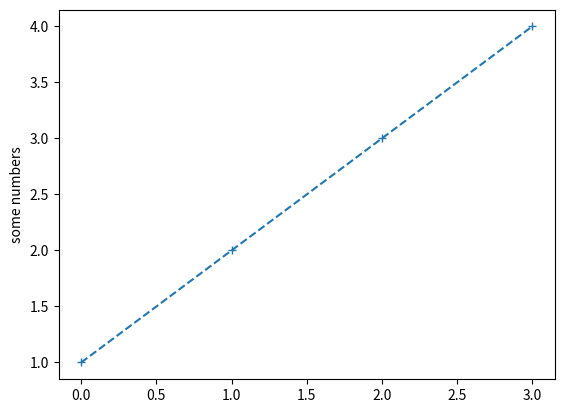

Source code (Python):
import matplotlib.pyplot as plt

plt.plot([1, 2, 3, 4], marker="+", linestyle="--")
plt.ylabel('some numbers')
plt.show()
